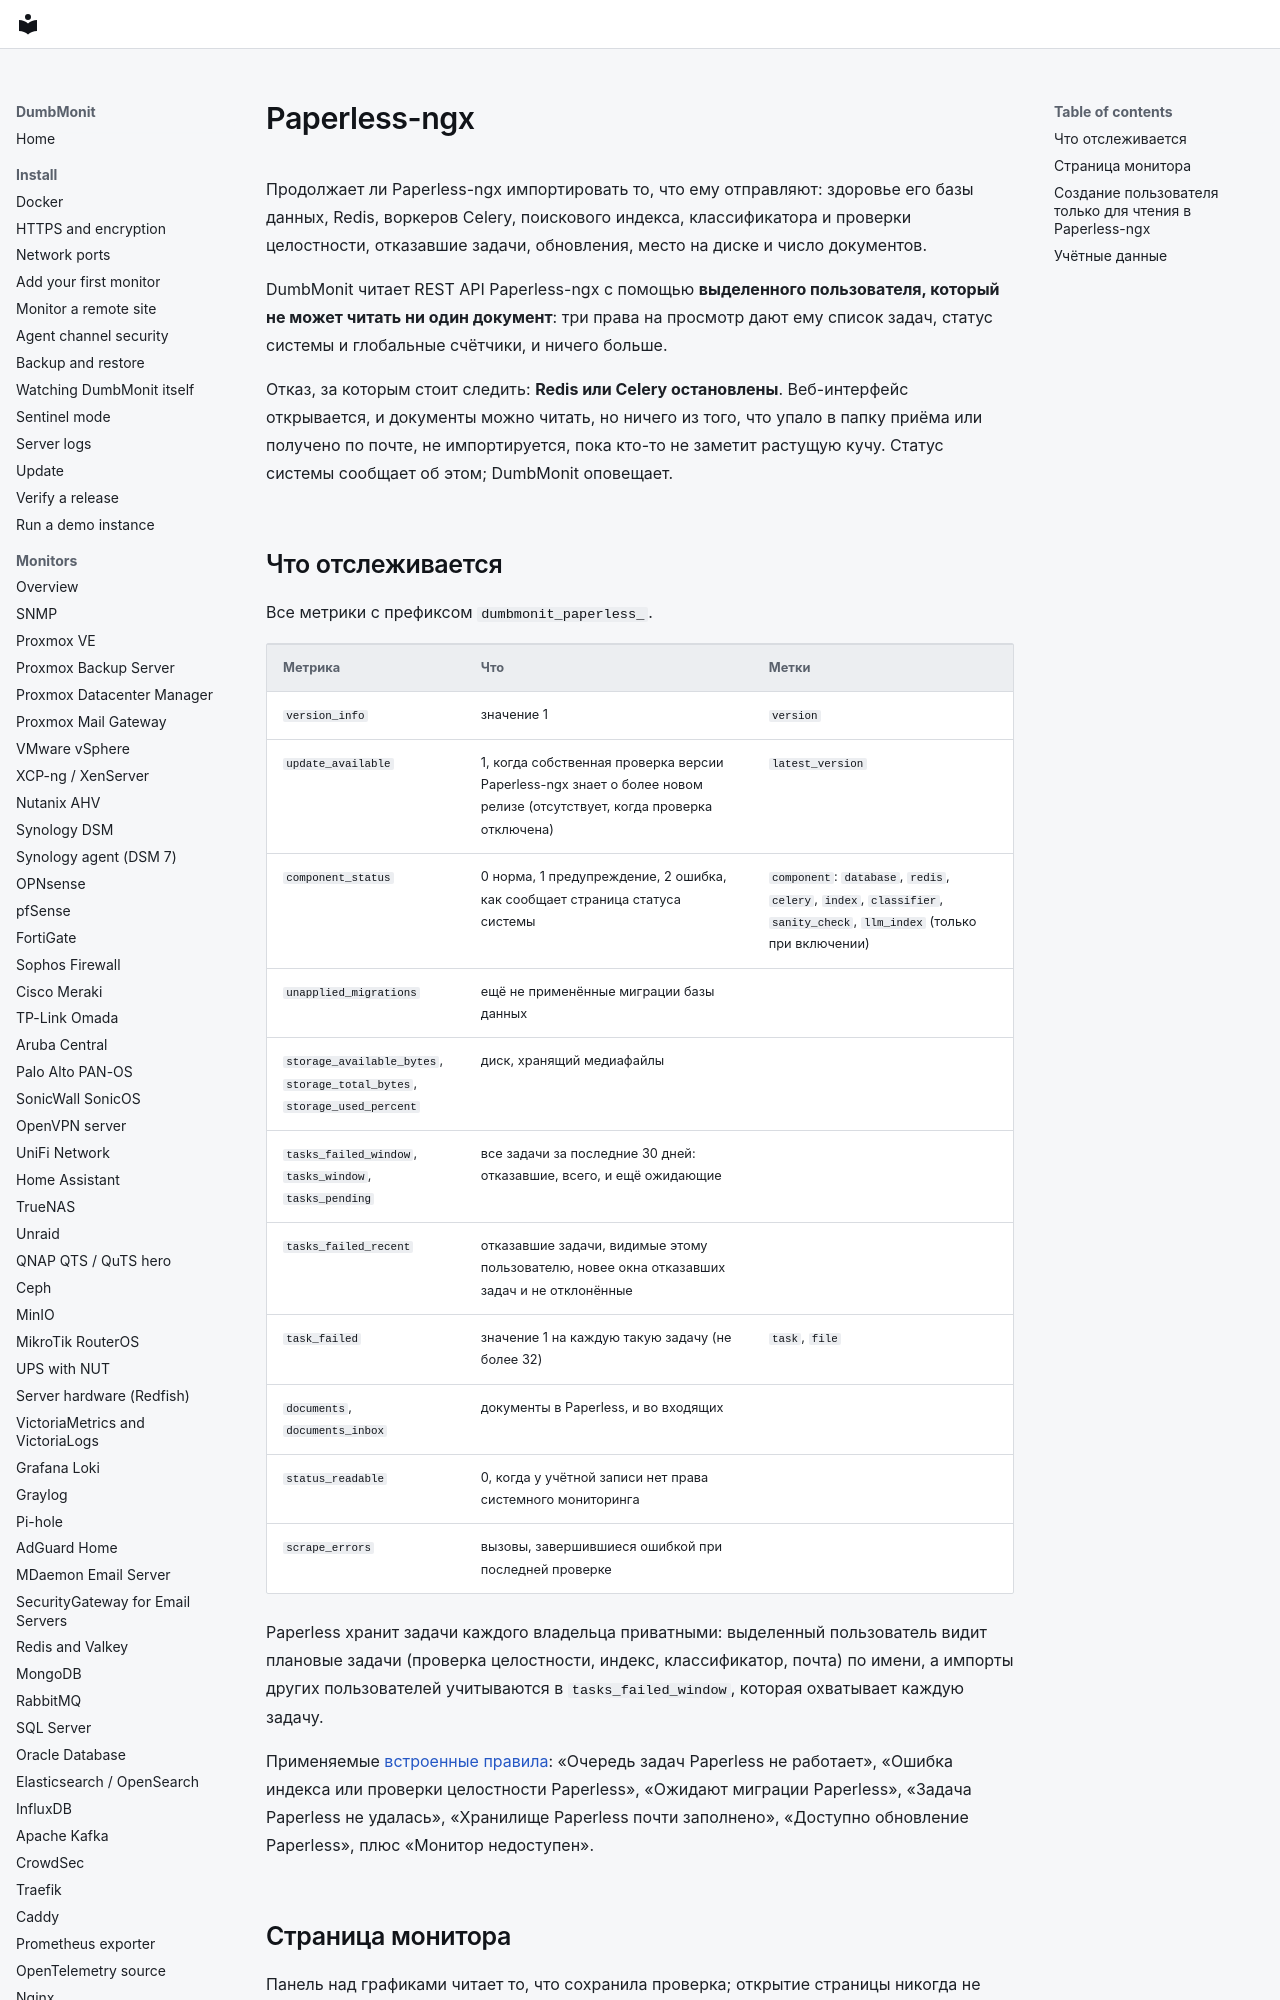

repository: laupernoe/dumbmonit · page: devices/paperless.ru/index.html · generator: mkdocs

# Paperless-ngx

Продолжает ли Paperless-ngx импортировать то, что ему отправляют: здоровье его
базы данных, Redis, воркеров Celery, поискового индекса, классификатора и
проверки целостности, отказавшие задачи, обновления, место на диске и число
документов.

DumbMonit читает REST API Paperless-ngx с помощью **выделенного пользователя,
который не может читать ни один документ**: три права на просмотр дают ему
список задач, статус системы и глобальные счётчики, и ничего больше.

Отказ, за которым стоит следить: **Redis или Celery остановлены**.
Веб-интерфейс открывается, и документы можно читать, но ничего из того, что
упало в папку приёма или получено по почте, не импортируется, пока кто-то не
заметит растущую кучу. Статус системы сообщает об этом; DumbMonit оповещает.
